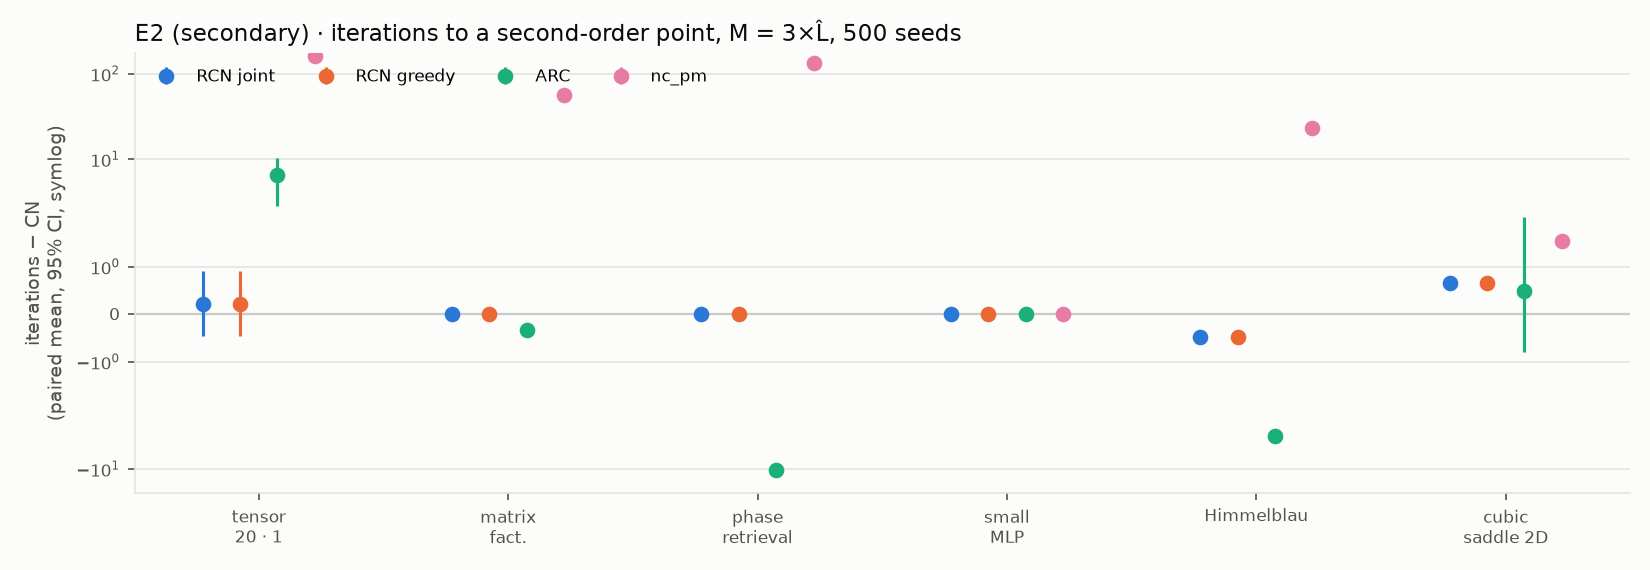

The table this chart was drawn from, first rows:
group, problem, n, n_neg, cubic, c, start_scale, M_kind, M_factor, d, r, m, d_in, hidden, n_data, fn, a, label, n_runs, sosp_rate, M_mean, L_hat_mean, R_mean, iter_mean
saddle_tensor, saddle_tensor, 20.0, 3.0, 1.0, 1.0, 1e-06, Lmult, 3.0, , , , , , , , , cn, 500, 1.0, 15.14, 5.047, 0.5215, 22.15
saddle_tensor, saddle_tensor, 20.0, 3.0, 1.0, 1.0, 1e-06, Lmult, 3.0, , , , , , , , , rcn_joint, 500, 1.0, 15.14, 5.047, 0.5215, 22.37
saddle_tensor, saddle_tensor, 20.0, 3.0, 1.0, 1.0, 1e-06, Lmult, 3.0, , , , , , , , , rcn_greedy, 500, 1.0, 15.14, 5.047, 0.5215, 22.37
saddle_tensor, saddle_tensor, 20.0, 3.0, 1.0, 1.0, 1e-06, Lmult, 3.0, , , , , , , , , arc, 500, 0.942, 15.14, 5.047, 0.5215, 28.72
saddle_tensor, saddle_tensor, 20.0, 3.0, 1.0, 1.0, 1e-06, Lmult, 3.0, , , , , , , , , nc_pm, 500, 0.308, 15.14, 5.047, 0.5215, 183.4
matrix_factorization, matrix_factorization, 40.0, , , , 0.001, Lmult, 3.0, 20.0, 2.0, , , , , , , cn, 500, 1.0, 27.88, 9.293, 5.867, 8.708
matrix_factorization, matrix_factorization, 40.0, , , , 0.001, Lmult, 3.0, 20.0, 2.0, , , , , , , rcn_joint, 500, 1.0, 27.88, 9.293, 5.867, 8.708
matrix_factorization, matrix_factorization, 40.0, , , , 0.001, Lmult, 3.0, 20.0, 2.0, , , , , , , rcn_greedy, 500, 1.0, 27.88, 9.293, 5.867, 8.706
matrix_factorization, matrix_factorization, 40.0, , , , 0.001, Lmult, 3.0, 20.0, 2.0, , , , , , , arc, 500, 1.0, 27.88, 9.293, 5.867, 8.368
matrix_factorization, matrix_factorization, 40.0, , , , 0.001, Lmult, 3.0, 20.0, 2.0, , , , , , , nc_pm, 500, 0.93, 27.88, 9.293, 5.867, 64.83
phase_retrieval, phase_retrieval, 20.0, , , , 0.001, Lmult, 3.0, , , 100.0, , , , , , cn, 500, 1.0, 56.9, 18.97, 0.5131, 19.06
phase_retrieval, phase_retrieval, 20.0, , , , 0.001, Lmult, 3.0, , , 100.0, , , , , , rcn_joint, 500, 1.0, 56.9, 18.97, 0.5131, 19.06
phase_retrieval, phase_retrieval, 20.0, , , , 0.001, Lmult, 3.0, , , 100.0, , , , , , rcn_greedy, 500, 1.0, 56.9, 18.97, 0.5131, 19.06
phase_retrieval, phase_retrieval, 20.0, , , , 0.001, Lmult, 3.0, , , 100.0, , , , , , arc, 500, 1.0, 56.9, 18.97, 0.5131, 8.766
phase_retrieval, phase_retrieval, 20.0, , , , 0.001, Lmult, 3.0, , , 100.0, , , , , , nc_pm, 500, 0.758, 56.9, 18.97, 0.5131, 152.2
small_mlp, small_mlp, 141.0, , , , 0.001, Lmult, 3.0, , , , 5.0, 20.0, 200.0, , , cn, 500, 0.0, 2.385, 0.795, 1.395, 200.0
small_mlp, small_mlp, 141.0, , , , 0.001, Lmult, 3.0, , , , 5.0, 20.0, 200.0, , , rcn_joint, 500, 0.0, 2.385, 0.795, 1.395, 200.0
small_mlp, small_mlp, 141.0, , , , 0.001, Lmult, 3.0, , , , 5.0, 20.0, 200.0, , , rcn_greedy, 500, 0.0, 2.385, 0.795, 1.395, 200.0
small_mlp, small_mlp, 141.0, , , , 0.001, Lmult, 3.0, , , , 5.0, 20.0, 200.0, , , arc, 500, 0.0, 2.385, 0.795, 1.395, 200.0
small_mlp, small_mlp, 141.0, , , , 0.001, Lmult, 3.0, , , , 5.0, 20.0, 200.0, , , nc_pm, 500, 0.0, 2.385, 0.795, 1.395, 200.0
test_functions, test_functions, 2.0, , , , 1e-06, Lmult, 3.0, , , , , , , himmelblau, , cn, 500, 1.0, 243.4, 81.14, 0.9205, 11.3
test_functions, test_functions, 2.0, , , , 1e-06, Lmult, 3.0, , , , , , , himmelblau, , rcn_joint, 500, 1.0, 243.4, 81.14, 0.9205, 10.83
test_functions, test_functions, 2.0, , , , 1e-06, Lmult, 3.0, , , , , , , himmelblau, , rcn_greedy, 500, 1.0, 243.4, 81.14, 0.9205, 10.83
test_functions, test_functions, 2.0, , , , 1e-06, Lmult, 3.0, , , , , , , himmelblau, , arc, 500, 1.0, 243.4, 81.14, 0.9205, 7.218
test_functions, test_functions, 2.0, , , , 1e-06, Lmult, 3.0, , , , , , , himmelblau, , nc_pm, 500, 1.0, 243.4, 81.14, 0.9205, 34.4
test_functions, test_functions, 2.0, , , , 1e-06, Lmult, 3.0, , , , , , , cubic_saddle, 1.0, cn, 500, 1.0, 5.426, 1.809, 1.25, 7.72
test_functions, test_functions, 2.0, , , , 1e-06, Lmult, 3.0, , , , , , , cubic_saddle, 1.0, rcn_joint, 500, 1.0, 5.426, 1.809, 1.25, 8.384
test_functions, test_functions, 2.0, , , , 1e-06, Lmult, 3.0, , , , , , , cubic_saddle, 1.0, rcn_greedy, 500, 1.0, 5.426, 1.809, 1.25, 8.384
test_functions, test_functions, 2.0, , , , 1e-06, Lmult, 3.0, , , , , , , cubic_saddle, 1.0, arc, 500, 0.992, 5.426, 1.809, 1.25, 8.208
test_functions, test_functions, 2.0, , , , 1e-06, Lmult, 3.0, , , , , , , cubic_saddle, 1.0, nc_pm, 500, 1.0, 5.426, 1.809, 1.25, 9.266
